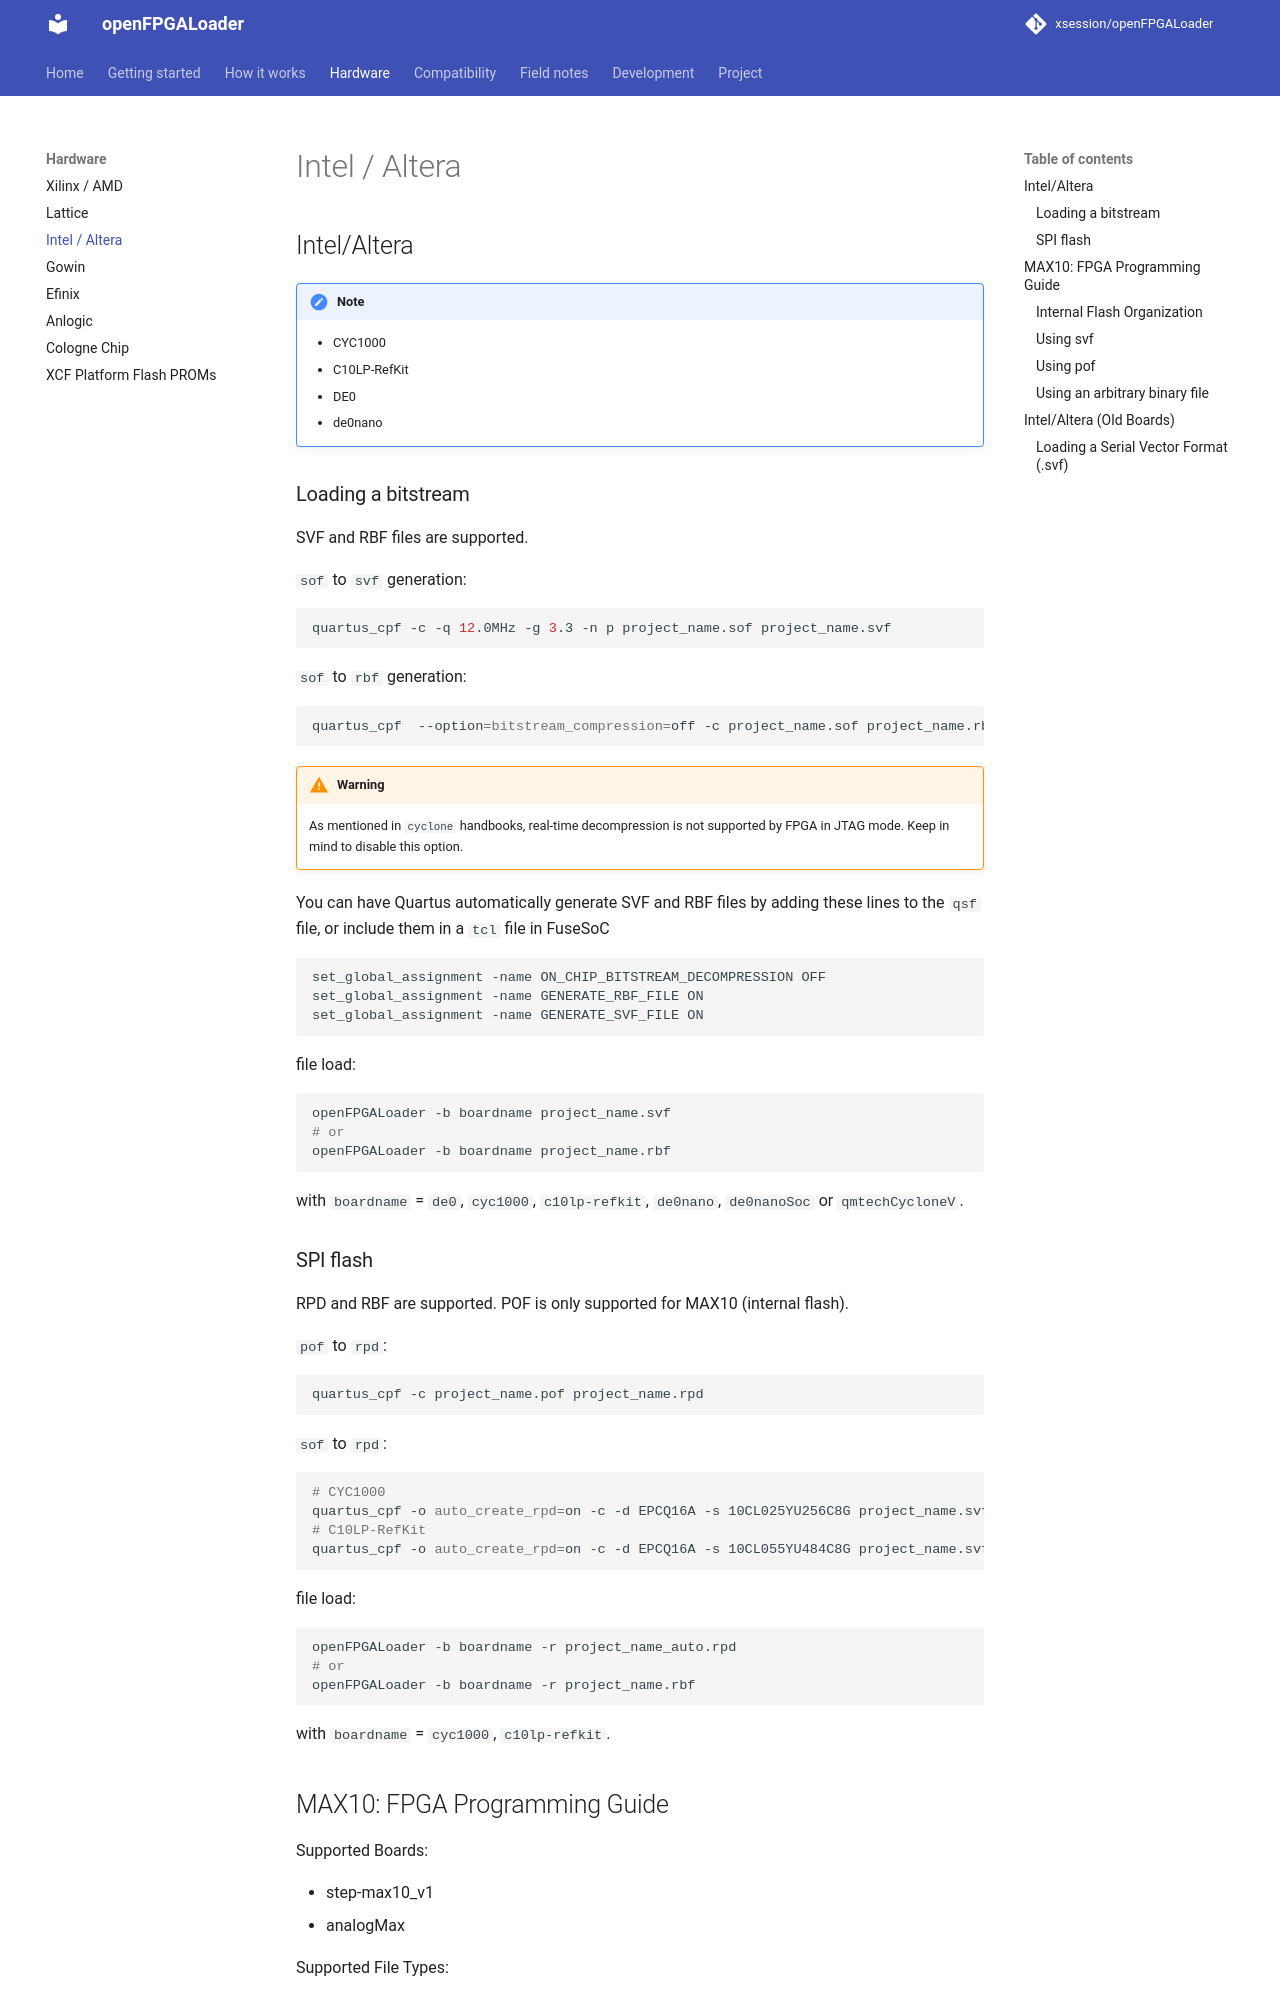

repository: xsession/openFPGALoader · page: hardware/intel-altera/index.html · generator: mkdocs

# Intel / Altera

## Intel/Altera

!!! note
    - CYC1000
    - C10LP-RefKit
    - DE0
    - de0nano

### Loading a bitstream

SVF and RBF files are supported.

`sof` to `svf` generation:

``` bash
quartus_cpf -c -q 12.0MHz -g 3.3 -n p project_name.sof project_name.svf
```

`sof` to `rbf` generation:

``` bash
quartus_cpf  --option=bitstream_compression=off -c project_name.sof project_name.rbf
```

!!! warning
    As mentioned in `cyclone` handbooks, real-time decompression is not supported by FPGA in JTAG mode. Keep in mind to disable this option.

You can have Quartus automatically generate SVF and RBF files by adding these lines to the `qsf` file, or include them in a `tcl` file in FuseSoC

``` 
set_global_assignment -name ON_CHIP_BITSTREAM_DECOMPRESSION OFF
set_global_assignment -name GENERATE_RBF_FILE ON
set_global_assignment -name GENERATE_SVF_FILE ON
```

file load:

``` bash
openFPGALoader -b boardname project_name.svf
# or
openFPGALoader -b boardname project_name.rbf
```

with `boardname` = `de0`, `cyc1000`, `c10lp-refkit`, `de0nano`, `de0nanoSoc` or `qmtechCycloneV`.

### SPI flash

RPD and RBF are supported. POF is only supported for MAX10 (internal flash).

`pof` to `rpd`:

``` bash
quartus_cpf -c project_name.pof project_name.rpd
```

`sof` to `rpd`:

``` bash
# CYC1000
quartus_cpf -o auto_create_rpd=on -c -d EPCQ16A -s 10CL025YU256C8G project_name.svf project_name.jic
# C10LP-RefKit
quartus_cpf -o auto_create_rpd=on -c -d EPCQ16A -s 10CL055YU484C8G project_name.svf project_name.jic
```

file load:

``` bash
openFPGALoader -b boardname -r project_name_auto.rpd
# or
openFPGALoader -b boardname -r project_name.rbf
```

with `boardname` = `cyc1000`, `c10lp-refkit`.

## MAX10: FPGA Programming Guide

Supported Boards:

- step-max10_v1
- analogMax

Supported File Types:

- `svf`
- `pof`
- `bin` (arbitrary binary files)
